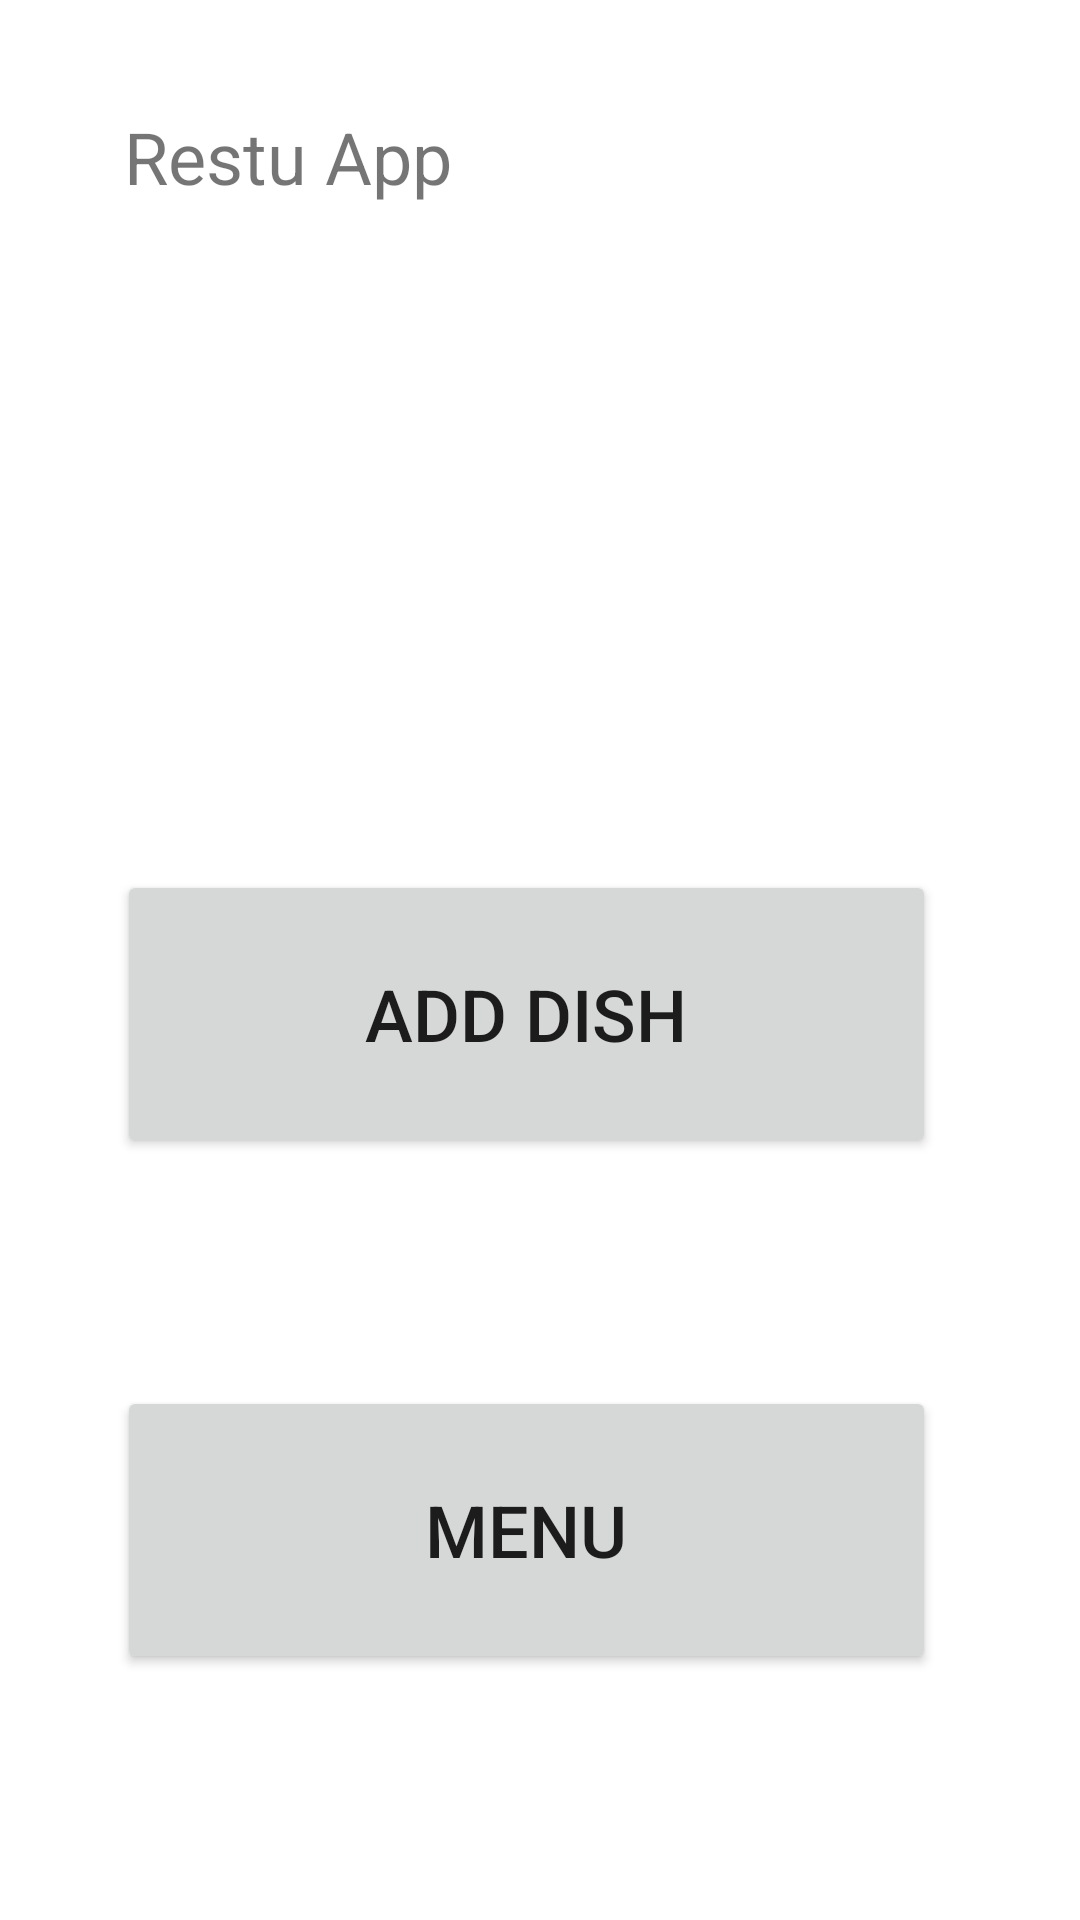

Android layout source for this screen:
<!-- AndroidManifest.xml: application theme Theme.HanaaRestaurant -->
<!-- res/layout/activity_main.xml -->
<?xml version="1.0" encoding="utf-8"?>

<androidx.constraintlayout.widget.ConstraintLayout xmlns:android="http://schemas.android.com/apk/res/android"
    xmlns:app="http://schemas.android.com/apk/res-auto"
    xmlns:tools="http://schemas.android.com/tools"
    android:layout_width="match_parent"
    android:layout_height="match_parent"
    tools:context=".MainActivity">

    <TextView
        android:id="@+id/textView"
        android:layout_width="110dp"
        android:layout_height="54dp"
        android:layout_marginTop="36dp"
        android:text="Restu App"
        android:textSize="24sp"
        app:layout_constraintEnd_toEndOf="parent"
        app:layout_constraintHorizontal_bias="0.166"
        app:layout_constraintStart_toStartOf="parent"
        app:layout_constraintTop_toTopOf="parent" />

    <Button
        android:id="@+id/addDIsh"
        android:layout_width="273dp"
        android:layout_height="96dp"
        android:layout_marginTop="200dp"
        android:text="add dish"
        android:textSize="24sp"
        app:layout_constraintEnd_toEndOf="parent"
        app:layout_constraintHorizontal_bias="0.447"
        app:layout_constraintStart_toStartOf="parent"
        app:layout_constraintTop_toBottomOf="@+id/textView" />

    <Button
        android:id="@+id/menu"
        android:layout_width="273dp"
        android:layout_height="96dp"
        android:layout_marginTop="76dp"
        android:text="menu"
        android:textSize="24sp"
        app:layout_constraintEnd_toEndOf="parent"
        app:layout_constraintHorizontal_bias="0.449"
        app:layout_constraintStart_toStartOf="parent"
        app:layout_constraintTop_toBottomOf="@+id/addDIsh" />

</androidx.constraintlayout.widget.ConstraintLayout>
<!-- resources referenced by this layout -->
<resources>
  <style name="Theme.HanaaRestaurant" parent="Theme.MaterialComponents.DayNight.DarkActionBar">
          
          <item name="colorPrimary">@color/purple_500</item>
          <item name="colorPrimaryVariant">@color/purple_700</item>
          <item name="colorOnPrimary">@color/white</item>
          
          <item name="colorSecondary">@color/teal_200</item>
          <item name="colorSecondaryVariant">@color/teal_700</item>
          <item name="colorOnSecondary">@color/black</item>
          
          <item name="android:statusBarColor" tools:targetApi="l">?attr/colorPrimaryVariant</item>
          
      </style>
  <!-- not gathered from this repository: default colours our renderer supplied (Android Studio template values) -->
  <color name="purple_500">#FF6200EE</color>
  <color name="purple_700">#FF3700B3</color>
  <color name="teal_200">#FF03DAC5</color>
  <color name="teal_700">#FF018786</color>
  <color name="black">#FF000000</color>
  <color name="white">#FFFFFFFF</color>
</resources>
